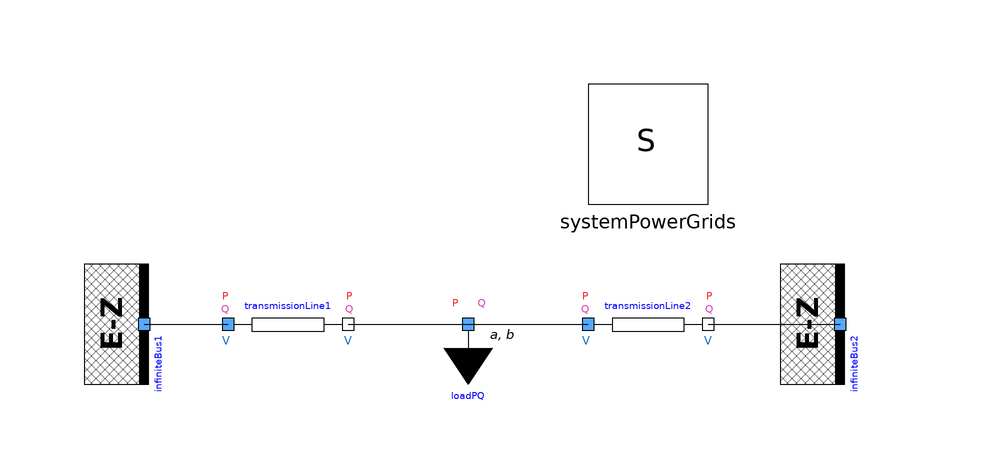

The component connection diagram of the Modelica model below, drawn from its own Placement and Line annotations.

model TestTwoBusesTwoTransmLinesWithBreakersOneLoad
    extends Modelica.Icons.Example;
    PowerGridsMC.Electrical.Buses.InfiniteBus infiniteBus1(SNom = 1e+07, UNom = 10000, portVariablesPu = true, theta = 0.523599) annotation (
      Placement(visible = true, transformation(origin={-54,0},    extent = {{-10, -10}, {10, 10}}, rotation = -90)));
    PowerGridsMC.Electrical.Loads.LoadAlphaBeta loadPQ(
      PRefConst=1e+07,
      QRefConst=0,
      SNom=1e+07,
      UNom=10000,
      alpha=0,
      beta=0,
      portVariablesPhases=true) annotation (Placement(visible=true,
          transformation(
          extent={{-10,-10},{10,10}},
          rotation=0)));
    inner PowerGridsMC.Electrical.System systemPowerGrids annotation (
      Placement(transformation(origin={30,30},    extent = {{-10, -10}, {10, 10}})));
    PowerGridsMC.Electrical.Branches.LineConstantImpedanceWithBreakers transmissionLine1(B = 0.02, G = 0.01,R = 0.3, SNom = 1e+07, UNom = 10000, X = 1.5, portVariablesPu = true) annotation (
      Placement(visible = true, transformation(origin={-30,0},    extent = {{-10, -10}, {10, 10}}, rotation = 0)));
    PowerGridsMC.Electrical.Branches.LineConstantImpedanceWithBreakers transmissionLine2(B = 0.02, G = 0.01,R = 0.3, SNom = 1e+07, UNom = 10000, X = 1.5, portVariablesPu = true) annotation (
      Placement(visible = true, transformation(origin={30,0},   extent = {{-10, -10}, {10, 10}}, rotation = 0)));
    PowerGridsMC.Electrical.Buses.InfiniteBus infiniteBus2(SNom = 1e+07, UNom = 10000, portVariablesPu = true, theta = 0.523599) annotation (
      Placement(visible = true, transformation(origin={62,0},    extent = {{-10, -10}, {10, 10}}, rotation = -90)));
  equation
    connect(transmissionLine2.terminalB, infiniteBus2.terminal) annotation (
      Line(points={{40,0},{62,0}}));
    connect(loadPQ.terminal, transmissionLine2.terminalA) annotation (
      Line(points={{0,0},{20,0}}));
    connect(transmissionLine1.terminalB, loadPQ.terminal) annotation (
      Line(points={{-20,0},{0,0}}));
    connect(infiniteBus1.terminal, transmissionLine1.terminalA) annotation (
      Line(points={{-54,0},{-40,0}}));
    annotation (
      Icon(coordinateSystem(grid = {0.1, 0.1})),
      Diagram(coordinateSystem(extent={{-70,-20},{70,40}}, grid={2,1})),
      experiment(StopTime = 1, Interval = 0.02),
      Documentation(info = "<html><head></head><body><p><span style=\"font-size: 12px;\">Same behaviour as&nbsp;</span><a href=\"modelica://PowerGridsMC.Electrical.Test.TransmissionLines.WithBreaker.TestOneBusTransmissionLineWithBreakersOneLoad\" style=\"font-size: 12px;\">TestOneBusTransmissionLineWithBreakersOneLoad</a><span style=\"font-size: 12px;\">, but this time the load is supplied by two identical lines. 
The system is symmetrical, so the active power is equally divided between the two lines.
The breakers are kept closed and all electrical parameters are the same of the OneBusTransmissionLineShuntOneLoad test for each line and for the load.</span></p></body></html>"));
  end TestTwoBusesTwoTransmLinesWithBreakersOneLoad;